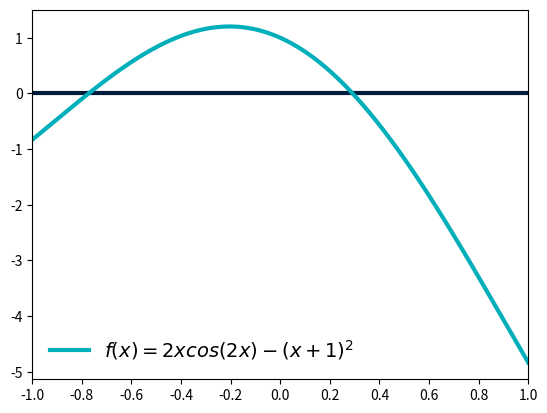

The script that saved this image: (Note: this script raises an exception after producing the figure.)
import matplotlib.pyplot as plt
import numpy as np


def function_1(x: list):
    return x-2**(-x)


def function_2(x: list):
    return 2*np.cos(2*x)-(x+1)**2


def function_3(x: list):
    return (2-np.exp(x)+2*x)/3


def function_4(x: list):
    return (4*x-3)/(x**2-2*x)


def select_dataset(dataset: str):
    datasets = {"function 1": {"function": function_1,
                               "title": "$f(x)=x-2^{x}$",
                               "graphics name": "function_1.eps",
                               "x limit": [-4, 4],
                               "x ticks": 1},
                "function 2": {"function": function_2,
                               "title": "$f(x)=2xcos(2x)-(x+1)^2$",
                               "graphics name": "function_2.eps",
                               "x limit": [-4, 4],
                               "x ticks": 1},
                "function 2b": {"function": function_2,
                                "title": "$f(x)=2xcos(2x)-(x+1)^2$",
                                "graphics name": "function_2b.eps",
                                "x limit": [-1, 1],
                                "x ticks": 0.2},
                "function 3": {"function": function_3,
                               "title": "$f(x)=\\frac{2-e^x+2x}{3}$",
                               "graphics name": "function_3.eps",
                               "x limit": [0, 1],
                               "x ticks": 0.1},
                "function 4": {"function": function_4,
                               "title": "$f(x)=\\frac{4x-3}{x^2-2x}$",
                               "graphics name": "function_4.eps",
                               "x limit": [0.5, 1.5],
                               "x ticks": 0.1},
                }
    return datasets[dataset]


def define_xticks(dataset: dict):
    return np.arange(dataset["x limit"][0],
                     dataset["x limit"][1]+dataset["x ticks"],
                     dataset["x ticks"])


parameters = {"path graphics": "Graphics/",
              "dataset": "function 2b"
              }
dataset = select_dataset(parameters["dataset"])
x = np.linspace(dataset["x limit"][0],
                dataset["x limit"][1],
                1000)
y = dataset["function"](x)
plt.xlim(dataset["x limit"])
plt.plot(dataset["x limit"],
         [0, 0],
         color="#001d3d",
         lw=3)
plt.plot(x, y,
         label=dataset["title"],
         color="#00afb9",
         lw=3)
plt.xticks(define_xticks(dataset))
plt.legend(frameon=False,
           fontsize=14)
plt.savefig("{}{}".format(parameters["path graphics"],
                          dataset["graphics name"]),
            dpi=400)
plt.show()
